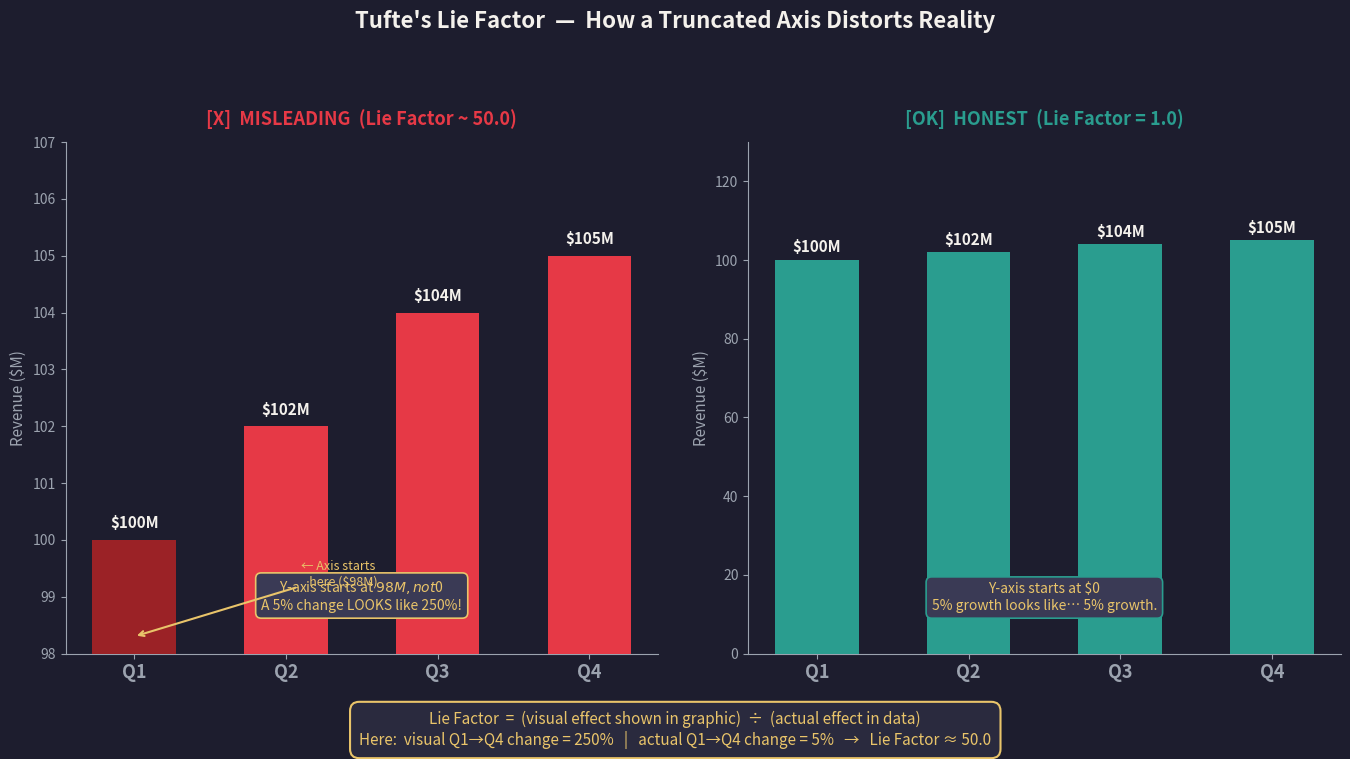

Python code for this plot:
"""
Lie Factor Demonstration — Edward Tufte
========================================
For classroom use: illustrates how visual distortion misleads readers.

Tufte's Lie Factor = (Size of effect shown in graphic) / (Size of effect in data)
    - Lie Factor = 1.0  → honest representation
    - Lie Factor > 1.0  → exaggerates the data
    - Lie Factor < 1.0  → understates the data

This script generates two side-by-side charts:
  LEFT  — A deliberately misleading bar chart (Lie Factor ≈ 5.6)
  RIGHT — The honest version of the same data (Lie Factor = 1.0)

Technique used: truncated y-axis (non-zero baseline)
"""

import matplotlib.pyplot as plt
import matplotlib.patches as mpatches
import numpy as np

# ── Data ──────────────────────────────────────────────────────────────────────
# Fictional company quarterly revenue ($M) — a modest 5% growth story
quarters = ["Q1", "Q2", "Q3", "Q4"]
revenue  = [100, 102, 104, 105]          # only a 5% increase Q1→Q4

# ── Lie Factor Calculation ─────────────────────────────────────────────────────
# In the data:   effect = (105 - 100) / 100 = 5%
# In the graphic (truncated axis 98–106):
#   visual height of Q1 bar = 100 - 98 = 2 units
#   visual height of Q4 bar = 105 - 98 = 7 units
#   visual effect = (7 - 2) / 2 = 250%
# Lie Factor ≈ 250% / 5% ≈ 5.0  (clearly > 1)

data_effect   = (revenue[-1] - revenue[0]) / revenue[0]        # 0.05 → 5%
mislead_min   = 98                                              # truncated baseline

visual_q1     = revenue[0]  - mislead_min                      # 2
visual_q4     = revenue[-1] - mislead_min                      # 7
visual_effect = (visual_q4 - visual_q1) / visual_q1            # (7-2)/2 = 2.5 → 250%

lie_factor    = visual_effect / data_effect                     # 250% / 5% = 5.0

# ── Colour Palette ─────────────────────────────────────────────────────────────
RED    = "#E63946"
GREEN  = "#2A9D8F"
DARK   = "#1D1D2E"
LIGHT  = "#F4F1EC"
GREY   = "#9CA3AF"
YELLOW = "#E9C46A"

# ── Figure Setup ──────────────────────────────────────────────────────────────
fig, axes = plt.subplots(1, 2, figsize=(14, 7), facecolor=DARK)
fig.suptitle(
    "Tufte's Lie Factor  —  How a Truncated Axis Distorts Reality",
    fontsize=16, fontweight="bold", color=LIGHT, y=1.01
)

x = np.arange(len(quarters))
bar_width = 0.55

# ══════════════════════════════════════════════════════════════════════════════
# LEFT PANEL — Misleading chart (Lie Factor ≈ 5.0)
# ══════════════════════════════════════════════════════════════════════════════
ax1 = axes[0]
ax1.set_facecolor(DARK)

bars1 = ax1.bar(x, revenue, width=bar_width, color=RED, zorder=3,
                linewidth=0, edgecolor="none")

# Gradient-ish effect: darken the first bar to emphasise "small"
bars1[0].set_color("#9B2226")

# Axis — TRUNCATED (the lie)
ax1.set_ylim(mislead_min, 107)
ax1.set_xticks(x)
ax1.set_xticklabels(quarters, fontsize=13, color=LIGHT, fontweight="bold")
ax1.set_ylabel("Revenue ($M)", color=GREY, fontsize=11)
ax1.tick_params(colors=GREY)
ax1.spines[["top", "right"]].set_visible(False)
ax1.spines[["left", "bottom"]].set_color(GREY)
ax1.yaxis.set_tick_params(labelcolor=GREY)

# Value labels on bars
for bar, val in zip(bars1, revenue):
    ax1.text(bar.get_x() + bar.get_width() / 2, bar.get_height() + 0.15,
             f"${val}M", ha="center", va="bottom", color=LIGHT,
             fontsize=11, fontweight="bold")

# Annotation callouts
ax1.set_title("[X]  MISLEADING  (Lie Factor ~ {:.1f})".format(lie_factor),
              color=RED, fontsize=13, fontweight="bold", pad=12)
ax1.text(0.5, 0.08,
         "Y-axis starts at ${}M, not $0\n"
         "A 5% change LOOKS like 250%!".format(mislead_min),
         transform=ax1.transAxes, ha="center", va="bottom",
         fontsize=10, color=YELLOW,
         bbox=dict(boxstyle="round,pad=0.4", facecolor="#3A3A55",
                   edgecolor=YELLOW, linewidth=1.2))

# Arrow pointing at the baseline break
ax1.annotate("← Axis starts\n   here ($98M)",
             xy=(x[0], mislead_min + 0.3), xytext=(x[0] + 1.1, mislead_min + 1.2),
             arrowprops=dict(arrowstyle="->", color=YELLOW, lw=1.5),
             color=YELLOW, fontsize=9)

# ══════════════════════════════════════════════════════════════════════════════
# RIGHT PANEL — Honest chart (Lie Factor = 1.0)
# ══════════════════════════════════════════════════════════════════════════════
ax2 = axes[1]
ax2.set_facecolor(DARK)

bars2 = ax2.bar(x, revenue, width=bar_width, color=GREEN, zorder=3,
                linewidth=0, edgecolor="none")

# Axis starts at TRUE ZERO
ax2.set_ylim(0, 130)
ax2.set_xticks(x)
ax2.set_xticklabels(quarters, fontsize=13, color=LIGHT, fontweight="bold")
ax2.set_ylabel("Revenue ($M)", color=GREY, fontsize=11)
ax2.tick_params(colors=GREY)
ax2.spines[["top", "right"]].set_visible(False)
ax2.spines[["left", "bottom"]].set_color(GREY)
ax2.yaxis.set_tick_params(labelcolor=GREY)

for bar, val in zip(bars2, revenue):
    ax2.text(bar.get_x() + bar.get_width() / 2, bar.get_height() + 1.2,
             f"${val}M", ha="center", va="bottom", color=LIGHT,
             fontsize=11, fontweight="bold")

ax2.set_title("[OK]  HONEST  (Lie Factor = 1.0)",
              color=GREEN, fontsize=13, fontweight="bold", pad=12)
ax2.text(0.5, 0.08,
         "Y-axis starts at $0\n"
         "5% growth looks like… 5% growth.",
         transform=ax2.transAxes, ha="center", va="bottom",
         fontsize=10, color=YELLOW,
         bbox=dict(boxstyle="round,pad=0.4", facecolor="#3A3A55",
                   edgecolor=GREEN, linewidth=1.2))

# ── Footer / formula box ───────────────────────────────────────────────────────
fig.text(
    0.5, -0.04,
    "Lie Factor  =  (visual effect shown in graphic)  ÷  (actual effect in data)\n"
    "Here:  visual Q1→Q4 change = {:.0f}%   |   actual Q1→Q4 change = {:.0f}%   "
    "→   Lie Factor ≈ {:.1f}".format(
        visual_effect * 100, data_effect * 100, lie_factor),
    ha="center", fontsize=11, color=YELLOW,
    bbox=dict(boxstyle="round,pad=0.6", facecolor="#2A2A3E",
              edgecolor=YELLOW, linewidth=1.5)
)

plt.tight_layout(pad=2.5)
output_path = "lie_factor_demo.png"
plt.savefig(output_path, dpi=150, bbox_inches="tight", facecolor=DARK)
print(f"Saved → {output_path}")
print(f"\nLie Factor Summary")
print(f"  Actual data effect (Q1→Q4): {data_effect*100:.1f}%")
print(f"  Visual effect shown:         {visual_effect*100:.1f}%")
print(f"  Lie Factor:                  {lie_factor:.1f}")
plt.show()
